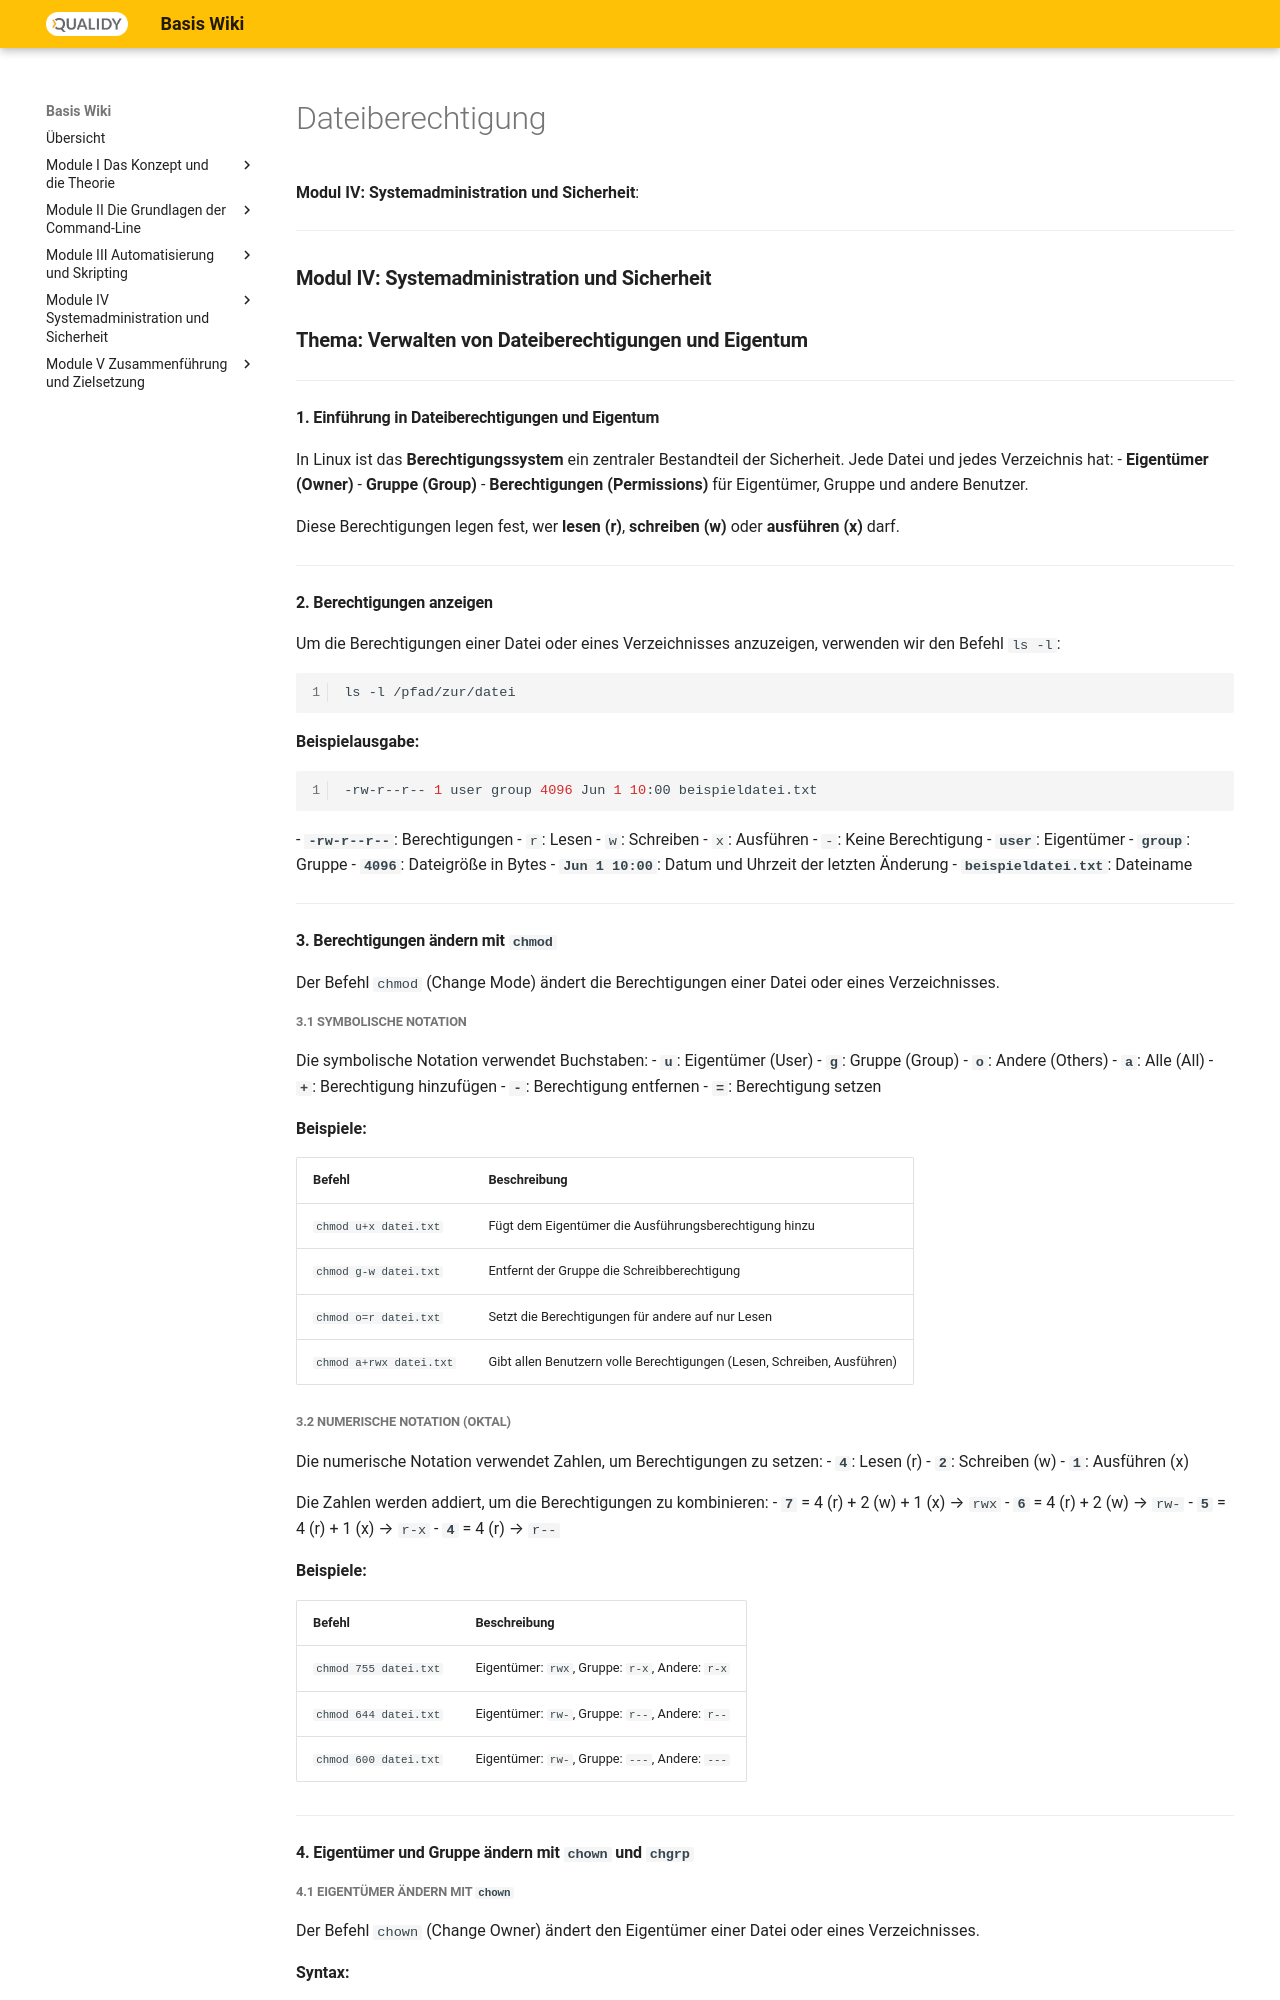

repository: Qualidy/wiki-linux · page: content/module4/dateiberechtigung/index.html · generator: mkdocs

**Modul IV: Systemadministration und Sicherheit**:

---

### **Modul IV: Systemadministration und Sicherheit**
### **Thema: Verwalten von Dateiberechtigungen und Eigentum**

---

#### **1. Einführung in Dateiberechtigungen und Eigentum**
In Linux ist das **Berechtigungssystem** ein zentraler Bestandteil der Sicherheit. Jede Datei und jedes Verzeichnis hat:
- **Eigentümer (Owner)**
- **Gruppe (Group)**
- **Berechtigungen (Permissions)** für Eigentümer, Gruppe und andere Benutzer.

Diese Berechtigungen legen fest, wer **lesen (r)**, **schreiben (w)** oder **ausführen (x)** darf.

---

#### **2. Berechtigungen anzeigen**
Um die Berechtigungen einer Datei oder eines Verzeichnisses anzuzeigen, verwenden wir den Befehl `ls -l`:

```bash
ls -l /pfad/zur/datei
```

**Beispielausgabe:**
```bash
-rw-r--r-- 1 user group 4096 Jun 1 10:00 beispieldatei.txt
```
- **`-rw-r--r--`**: Berechtigungen
  - `r`: Lesen
  - `w`: Schreiben
  - `x`: Ausführen
  - `-`: Keine Berechtigung
- **`user`**: Eigentümer
- **`group`**: Gruppe
- **`4096`**: Dateigröße in Bytes
- **`Jun 1 10:00`**: Datum und Uhrzeit der letzten Änderung
- **`beispieldatei.txt`**: Dateiname

---

#### **3. Berechtigungen ändern mit `chmod`**
Der Befehl `chmod` (Change Mode) ändert die Berechtigungen einer Datei oder eines Verzeichnisses.

##### **3.1 Symbolische Notation**
Die symbolische Notation verwendet Buchstaben:
- **`u`**: Eigentümer (User)
- **`g`**: Gruppe (Group)
- **`o`**: Andere (Others)
- **`a`**: Alle (All)
- **`+`**: Berechtigung hinzufügen
- **`-`**: Berechtigung entfernen
- **`=`**: Berechtigung setzen

**Beispiele:**

| Befehl | Beschreibung |
|--------|--------------|
| `chmod u+x datei.txt` | Fügt dem Eigentümer die Ausführungsberechtigung hinzu |
| `chmod g-w datei.txt` | Entfernt der Gruppe die Schreibberechtigung |
| `chmod o=r datei.txt` | Setzt die Berechtigungen für andere auf nur Lesen |
| `chmod a+rwx datei.txt` | Gibt allen Benutzern volle Berechtigungen (Lesen, Schreiben, Ausführen) |


##### **3.2 Numerische Notation (Oktal)**
Die numerische Notation verwendet Zahlen, um Berechtigungen zu setzen:
- **`4`**: Lesen (r)
- **`2`**: Schreiben (w)
- **`1`**: Ausführen (x)

Die Zahlen werden addiert, um die Berechtigungen zu kombinieren:
- **`7`** = 4 (r) + 2 (w) + 1 (x) → `rwx`
- **`6`** = 4 (r) + 2 (w) → `rw-`
- **`5`** = 4 (r) + 1 (x) → `r-x`
- **`4`** = 4 (r) → `r--`

**Beispiele:**

| Befehl | Beschreibung |
|--------|--------------|
| `chmod 755 datei.txt` | Eigentümer: `rwx`, Gruppe: `r-x`, Andere: `r-x` |
| `chmod 644 datei.txt` | Eigentümer: `rw-`, Gruppe: `r--`, Andere: `r--` |
| `chmod 600 datei.txt` | Eigentümer: `rw-`, Gruppe: `---`, Andere: `---` |


---
#### **4. Eigentümer und Gruppe ändern mit `chown` und `chgrp`**
